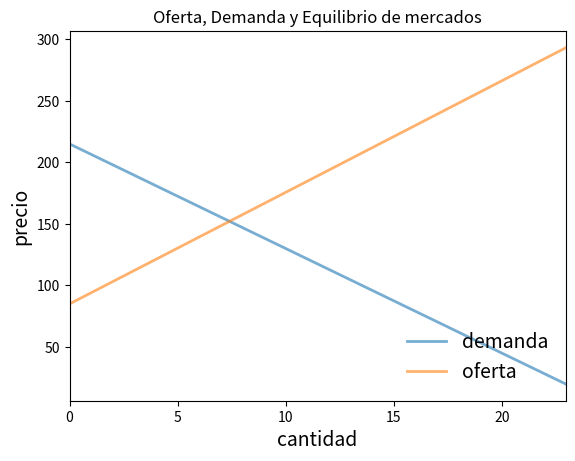

Source code (Python):
# -*- coding: utf-8 -*-
"""Copia de OfertaDemanda.ipynb

Automatically generated by Colaboratory.

Original file is located at
    https://colab.research.google.com/<link-removed>

# <font color="880000"> Un mercado competitivo </font>

Última edición en inglés de [la fuente original](https://github.com/braddelong/LS2019/blob/master/2019-08-10_market.ipynb): 2019-08-17 

Traducción: 2021-03-29

Una clase Python para un mercado simple con una mercancía donde los agentes son tomadores de precio.

El mercado se constituye de los siguientes objetos:

Una función de demanda lineal:

> (1) $ P_d = DAP_{max} - d*Q_d   $

Una función de oferta lineal:

> (2) $ P_s = CO_{min} + s*Q_s  $

$P_d$ es el precio pagado por el consumidor. $P_s$ es el precio percibido por el productor. $Q_d$ es la cantidad que el consumidor quiere comprar para su determinado precio. $Q_s$ es la cantidad que el productor desea proveer a su determinado precio. $DAP_{max}$ es la máxima disposición a pagar de cualquier consumider-el intercepto con el eje $y$ de la función de demanda. $CO_{min}$ es el mínimo costo oportunidad de cualquier productor-el intercepto con el eje $y$ de la función de oferta. $s$ es la pendiente de la función de oferta. $d$ es la pendiente de la función de demanda.

La clase provee métodos para computar el precio y cantidad de equilibrio competitivo, funciones de oferta y demanda, excedentes del consumidor y productor y excedentes totales.

La implementación es la siguiente:
"""

class mercado:

    def __init__(self, DAPmax, COmin, d, s):
        DAPmax = 215
        COmin = 85
        d = 8.5
        s = 9.066
        
        """
        Configura los parámetros del mercado. DAP𝑚𝑎𝑥 es la máxima disposición a 
        pagar de cualquier consumider-el intercepto con el eje y de la función 
        de demanda. COmin es el mínimo costo oportunidad de cualquier productor-el 
        intercepto con el eje y de la función de oferta. s es la pendiente de la f
        unción de oferta. d es la pendiente de la función de demanda...
        """
        
        self.DAPmax, self.COmin, self.d, self.s = DAPmax, COmin, d, s
        
        if DAPmax < COmin:
            raise ValueError('Demanda insuficiente.')

    def cantidad_equilibrio(self):
        "Cálculo cantidad de equilibrio"
        return  (self.DAPmax - self.COmin)/(self.d + self.s)

    def precio_equilibrio(self):
        "Cálculo cantidad de equilibrio"
        return  self.DAPmax - self.d * self.cantidad_equilibrio()

    def excedente_consumidor(self):
        "Cálculo excedente consumidor"
        return (self.DAPmax - self.precio_equilibrio())*self.cantidad_equilibrio()/2

    def excedente_productor(self):
        "Cálculo excedente productor"
        return (self.precio_equilibrio() - self.COmin) * self.cantidad_equilibrio() /2

    def excedente_total(self):
        "Cálculo excedente total"
        return self.excedente_productor() + self.excedente_consumidor()
    
    def demanda(self,x):
        "Función demanda"
        return self.DAPmax - self.d*x
        
    def oferta(self,x):
        "Función oferta"
        return self.COmin + self.s*x

# Commented out IPython magic to ensure Python compatibility.
import numpy as np
import matplotlib.pyplot as plt
# %matplotlib inline

# Parámetros iniciales DAPmax, COmin, d, s
params_ini = 10,0,1,1
m = mercado(*params_ini)

q_max = m.cantidad_equilibrio() * 3.1
q_grid = np.linspace(0.0, q_max, 100)
pd = m.demanda(q_grid)
ps = m.oferta(q_grid)

fig, ax = plt.subplots()
ax.plot(q_grid, pd, lw=2, alpha=0.6, label='demanda')
ax.plot(q_grid, ps, lw=2, alpha=0.6, label='oferta')
ax.set_xlabel('cantidad', fontsize=14)
ax.set_xlim(0, q_max)
ax.set_ylabel('precio', fontsize=14)
ax.legend(loc='lower right', frameon=False, fontsize=14)
ax.set(title='Oferta, Demanda y Equilibrio de mercados')
plt.show()

# Commented out IPython magic to ensure Python compatibility.
import numpy as np
import matplotlib.pyplot as plt
# %matplotlib inline

# Baseline DAPmax, COmin, d, s
params_ini = 10,0,1,1
m = mercado(*params_ini)

print("Excedente productor =",m.excedente_productor())
print("Excedente consumidor =",m.excedente_consumidor())
print("Excedente total =",m.excedente_total())
print("Cantidad de equilibrio =",m.cantidad_equilibrio())
print("Precio de equilibrio =",m.precio_equilibrio())